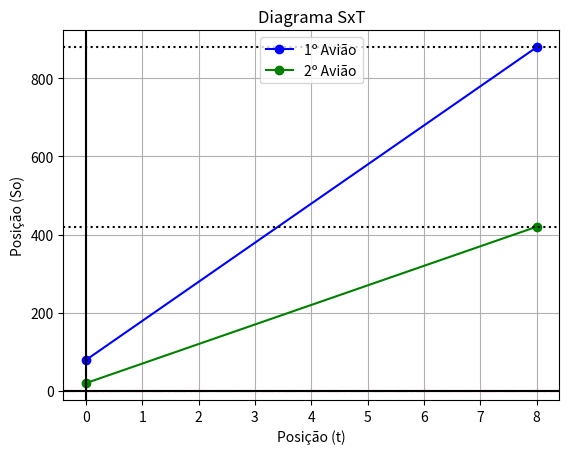

Reproduce this figure in Python.
import matplotlib.pyplot as plt
lista_de_parametros = [20]

class Corpo():
    def __init__(self, velocidade, Ponto_inicial, name='Objeto'):
        self.velocidade = velocidade
        self.Ponto_inicial = Ponto_inicial
        self.name = name
    def veloc(self):
        return self.velocidade
    def P0(self):
        return self.Ponto_inicial
    def __str__(self):
        return self.name
    

    def ponto_de_encontro(self, outro, t=10, c1=0, c2=0):
        V1 = self.velocidade
        V2 = outro.velocidade
        P1 = self.Ponto_inicial
        P2 = outro.Ponto_inicial

        xt = V1 + (V2 * (-1))
        xp = P2 + (P1 * (-1))

        if xp == 0 or xt == 0:
            tempo = 0
        else:
            tempo = xp / xt
        
        posicao = P1 + (V1 * tempo)
        resultado = (f'o {c1}º {self.name} ira colidir com o {c2}º {outro.name} no tempo:{tempo:.2f} na posição:{posicao:.2f}')

        if tempo <= 0 or tempo > t:
            return (0, f'nenhum {self.name} ira se colidir')
        else:
            return (posicao,resultado)

def diagrama_SxT(tempo, *corpos):
    # tempo = float(input('digite o Tempo valor:'))
    lista_de_corpos = []
    enumeracao = []
    cores = ['b', 'g', 'r', 'c', 'm', 'y', 'k', 'w']
    PEs = []

    # define a posição inicial e a velocidade de cada corpo
    for numero in range(0, len(corpos)):
        So = corpos[numero].P0()
        v = corpos[numero].veloc()

        lista_de_corpos.append(corpos[numero])
        enumeracao.append(numero+1)

        posicao_final = So+(tempo*v)

        plt.plot([0, tempo],[So, posicao_final], c=cores[numero], marker='o', label=f'{numero+1}º {lista_de_corpos[numero].name}')

        plt.axhline(posicao_final, c='black', ls=':')

        # if posicao_final > So:
        #     diferenca = posicao_final - So
        # elif So > posicao_final:
        #     diferenca = So - posicao_final

        # if diferenca < 0:
        #     diferenca *= (-1)

        # if lista_de_parametros[0] < diferenca:
        #     lista_de_parametros[0] = diferenca

    
    tam = len(lista_de_corpos)

    for i in range(0, tam):
        PE = corpos[numero].ponto_de_encontro(lista_de_corpos[i-1], t=tempo, c1=i+1, c2=enumeracao[i-1])
        formatado = float(f'{PE[0]:.2f}')

        if formatado in PEs:
            continue
        else:
            PEs.append(formatado)
            plt.axhline(PE[0], c='red', ls='-.')
            print(PE[1])


    # define o tamanho do eixo X e Y
    # pr = lista_de_parametros[0]
    # plt.axis([-0.5, tempo*1.1, pr*-1.5, pr*1.5])
    
    # Personalização do gráfico (título, X do ponto 0, grade, legenda dos eixos)
    plt.title('Diagrama SxT')
    plt.axhline(0, c='black')
    plt.axvline(0, c='black')
    plt.grid(True)
    plt.ylabel('Posição (So)')
    plt.xlabel('Posição (t)')
    plt.legend(loc='best')
    plt.show()

if __name__ == '__main__':
    aviao_1 = Corpo(100, 79, name='Avião')
    aviao_2 = Corpo(50, 20, name='Avião')

    diagrama_SxT(8, aviao_1, aviao_2)